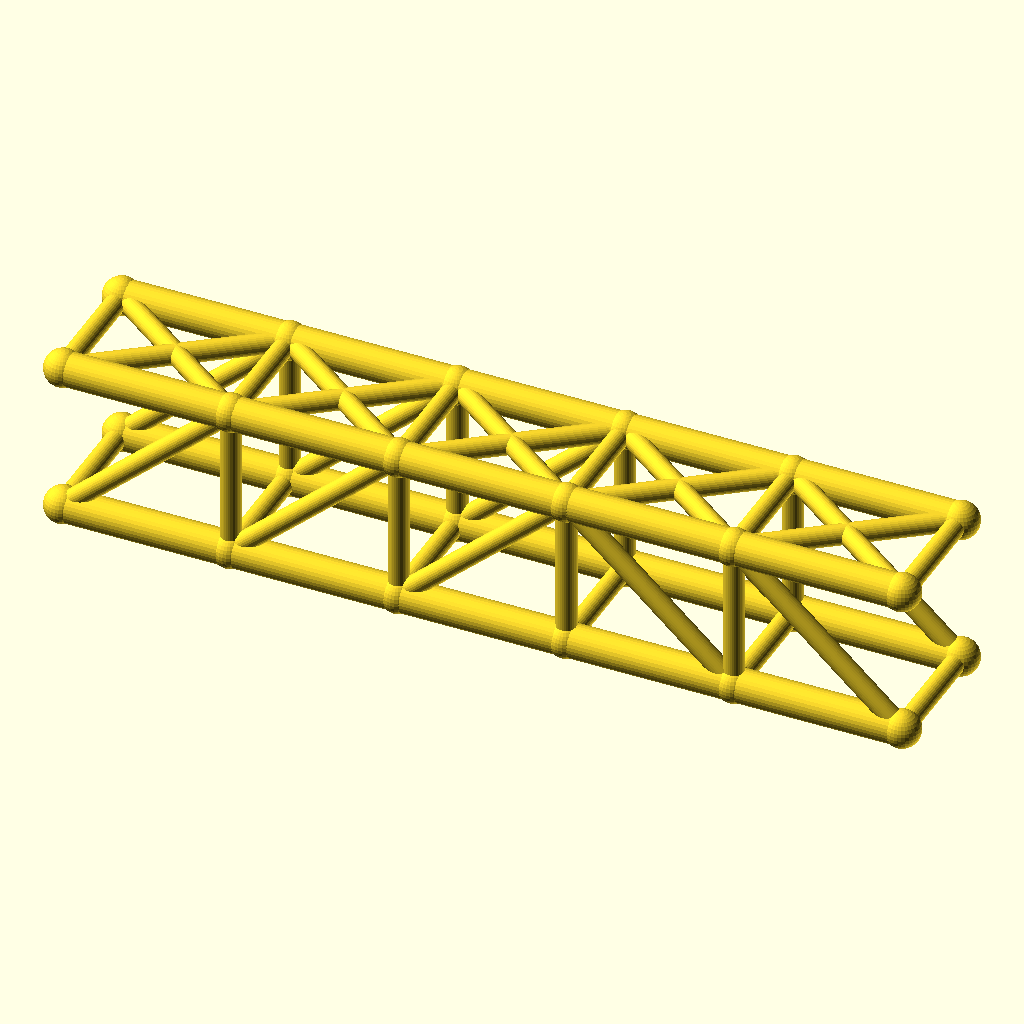
Cell 1 — every parameter at its default value.
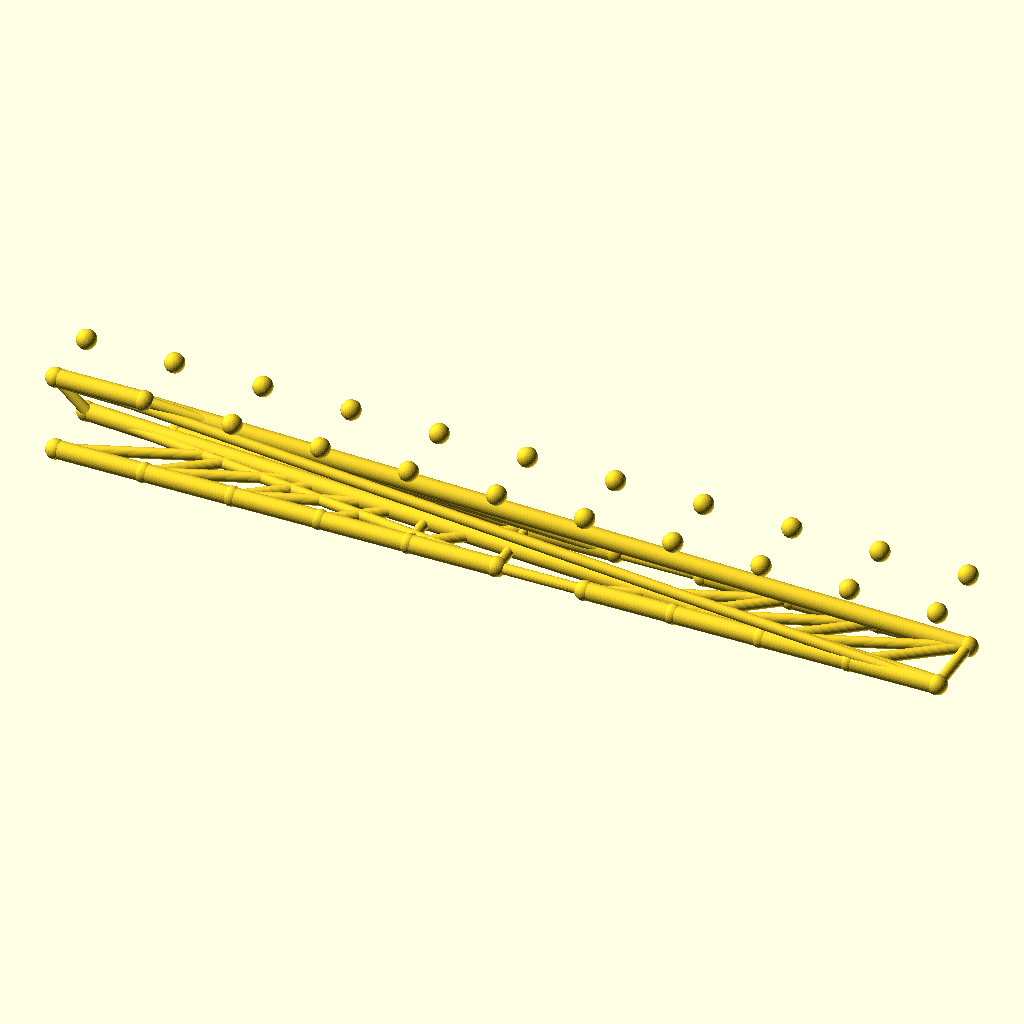
Cell 2: the same model with panels = 10.
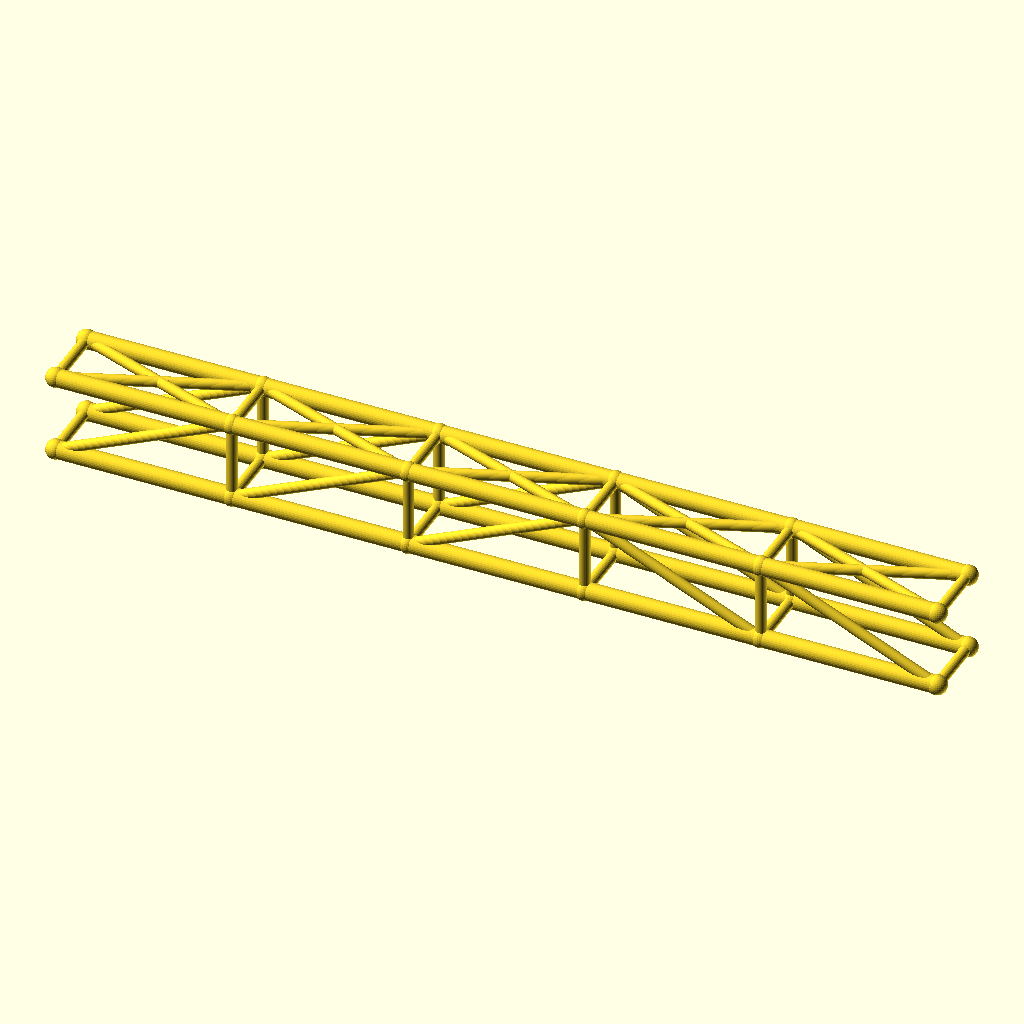
Cell 3: the same model with panel_p = 80.
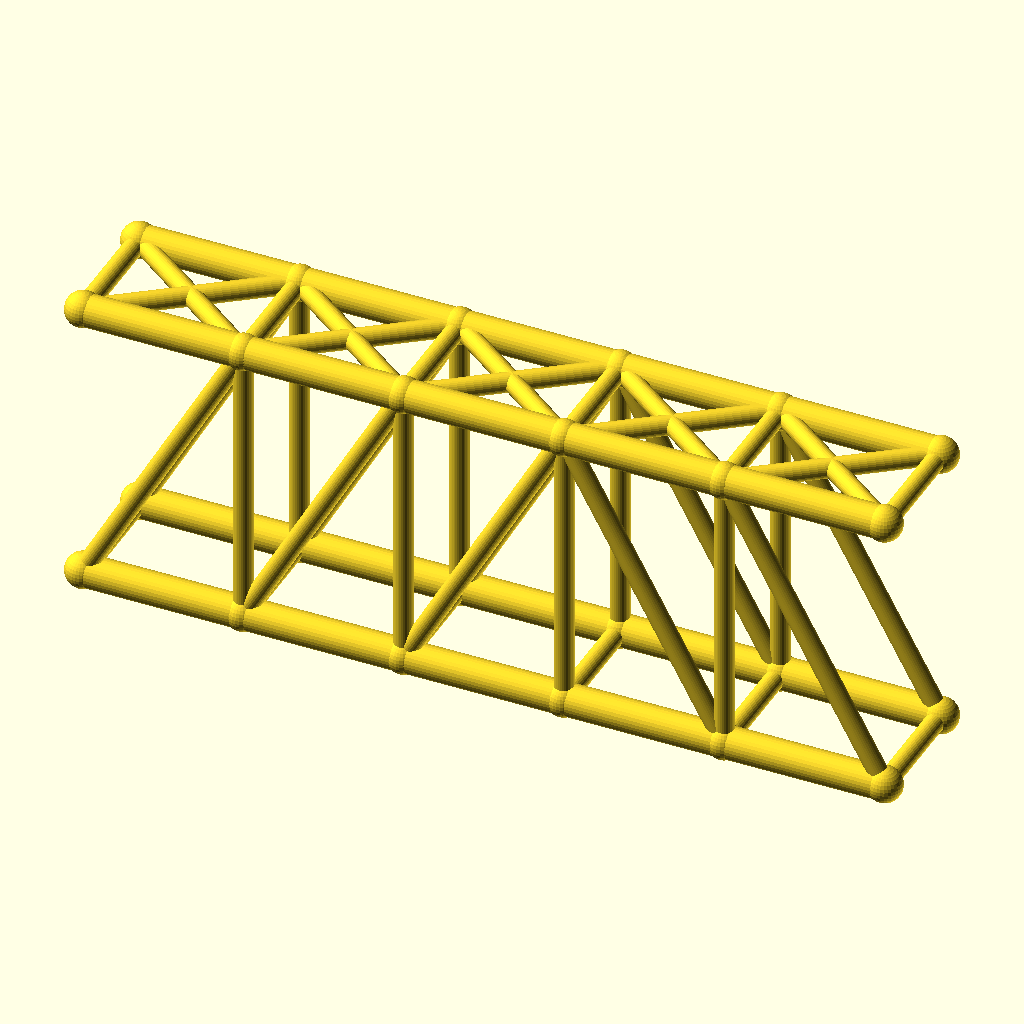
Cell 4 — truss_h set to 72, the other parameters unchanged.
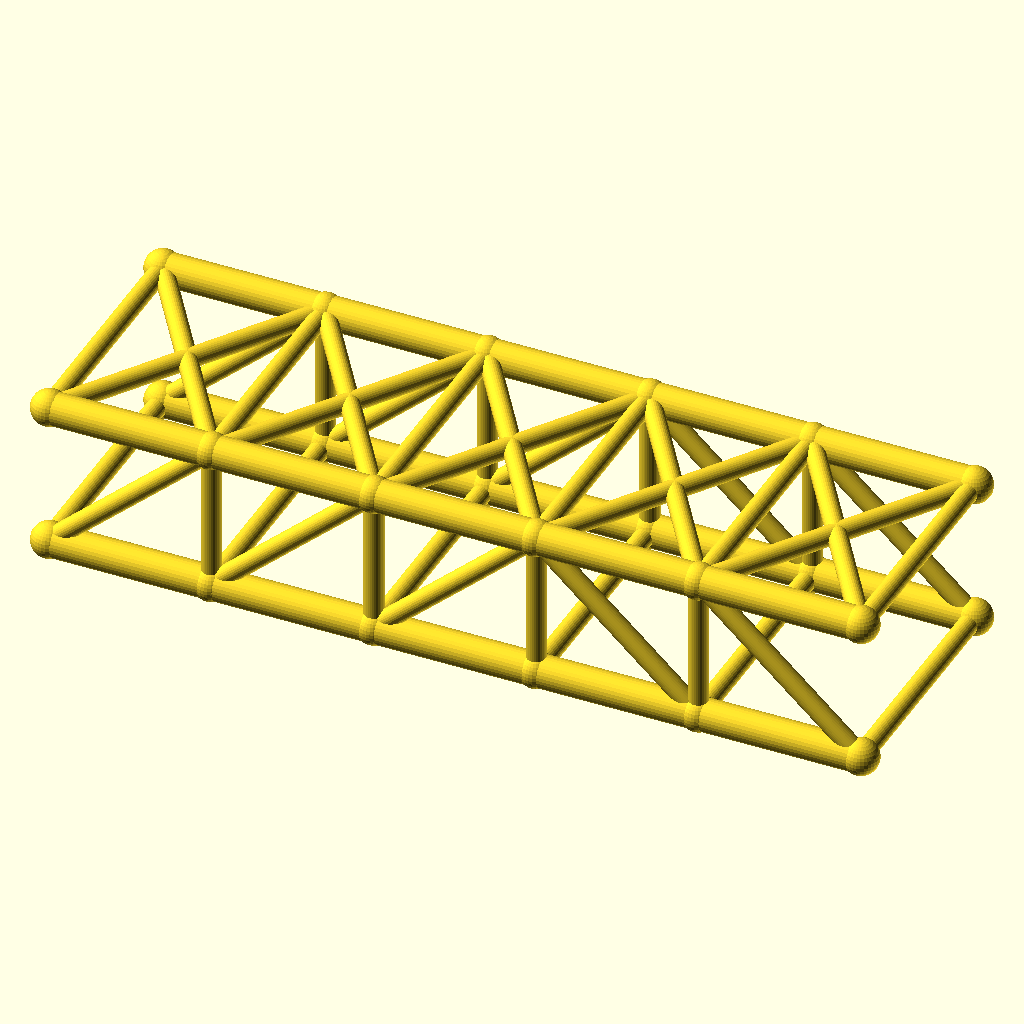
Cell 5 — track set to 60, the other parameters unchanged.
The same orthographic view direction (rotation 55°, 0°, 25°; colour scheme Cornfield) for every cell, with the view re-fitted per cell, so scale and position can differ between cells.
Source of the model, optional_data/data/wire2/bridgetrusses/scene_0230.scad:
$fn = 32;

// ----------------------------------------------------------------------
// Pratt through truss: span 200 mm, 5 panels, two trusses 30 mm apart
// ----------------------------------------------------------------------

// --- parameters (mm) ---
panels = 5;               // number of equal panels per truss
panel_p = 40;             // panel length, X
span = 200;               // truss span between end joints
truss_h = 36;             // truss height, Z
track = 30;               // distance between the two trusses, Y
chord_r = 4;              // chord member radius
web_r = 2.4;              // web member radius
deck_r = 2.4;             // deck beam radius
joint_r = 4.4;            // joint ball radius

bbox_x = span + 2 * joint_r;  // overall X, joints included
bbox_y = track + 2 * joint_r;  // overall Y, joints included
bbox_z = truss_h + 2 * joint_r;  // overall Z, joints included
chord_d = 2 * chord_r;  // chord stock diameter
web_d = 2 * web_r;  // web stock diameter
deck_d = 2 * deck_r;  // deck beam diameter
joint_d = 2 * joint_r;  // joint ball diameter
nodes = [for (side = [-1, 1], i = [0 : panels]) [i * panel_p, side * track / 2, 0], for (side = [-1, 1], i = [0 : panels]) [i * panel_p, side * track / 2, truss_h]];

module member(a, b, r) {
  /* round stock from joint a to joint b, ends buried in the joint balls */
  d = b - a;
  length = norm(d);
  translate(a) rotate([0, acos(d[2] / length), atan2(d[1], d[0])])
    cylinder(h = length, r = r);
}

module joint(p, r) {
  /* ball at the joint centre, fatter than every member meeting there */
  translate(p) sphere(r = r);
}

/* members - each call is one graph edge */
member(nodes[0], nodes[1], chord_r);
member(nodes[1], nodes[2], chord_r);
member(nodes[2], nodes[3], chord_r);
member(nodes[3], nodes[4], chord_r);
member(nodes[4], nodes[5], chord_r);
member(nodes[12], nodes[13], chord_r);
member(nodes[13], nodes[14], chord_r);
member(nodes[14], nodes[15], chord_r);
member(nodes[15], nodes[16], chord_r);
member(nodes[16], nodes[17], chord_r);
member(nodes[1], nodes[13], web_r);
member(nodes[2], nodes[14], web_r);
member(nodes[3], nodes[15], web_r);
member(nodes[4], nodes[16], web_r);
member(nodes[0], nodes[13], web_r);
member(nodes[1], nodes[14], web_r);
member(nodes[2], nodes[15], web_r);
member(nodes[15], nodes[4], web_r);
member(nodes[16], nodes[5], web_r);
member(nodes[6], nodes[7], chord_r);
member(nodes[7], nodes[8], chord_r);
member(nodes[8], nodes[9], chord_r);
member(nodes[9], nodes[10], chord_r);
member(nodes[10], nodes[11], chord_r);
member(nodes[18], nodes[19], chord_r);
member(nodes[19], nodes[20], chord_r);
member(nodes[20], nodes[21], chord_r);
member(nodes[21], nodes[22], chord_r);
member(nodes[22], nodes[23], chord_r);
member(nodes[7], nodes[19], web_r);
member(nodes[8], nodes[20], web_r);
member(nodes[9], nodes[21], web_r);
member(nodes[10], nodes[22], web_r);
member(nodes[6], nodes[19], web_r);
member(nodes[7], nodes[20], web_r);
member(nodes[8], nodes[21], web_r);
member(nodes[21], nodes[10], web_r);
member(nodes[22], nodes[11], web_r);
member(nodes[0], nodes[6], deck_r);
member(nodes[1], nodes[7], deck_r);
member(nodes[2], nodes[8], deck_r);
member(nodes[3], nodes[9], deck_r);
member(nodes[4], nodes[10], deck_r);
member(nodes[5], nodes[11], deck_r);
member(nodes[12], nodes[18], web_r);
member(nodes[13], nodes[19], web_r);
member(nodes[14], nodes[20], web_r);
member(nodes[15], nodes[21], web_r);
member(nodes[16], nodes[22], web_r);
member(nodes[17], nodes[23], web_r);
member(nodes[12], nodes[19], web_r);
member(nodes[18], nodes[13], web_r);
member(nodes[13], nodes[20], web_r);
member(nodes[19], nodes[14], web_r);
member(nodes[14], nodes[21], web_r);
member(nodes[20], nodes[15], web_r);
member(nodes[15], nodes[22], web_r);
member(nodes[21], nodes[16], web_r);
member(nodes[16], nodes[23], web_r);
member(nodes[22], nodes[17], web_r);

/* joint balls */
for (p = nodes) joint(p, joint_r);
Parameter table extracted from the source (name, type, default, range or options):
panels: number, default 5
panel_p: number, default 40
span: number, default 200
truss_h: number, default 36
track: number, default 30
chord_r: number, default 4
web_r: number, default 2.4
deck_r: number, default 2.4
joint_r: number, default 4.4
